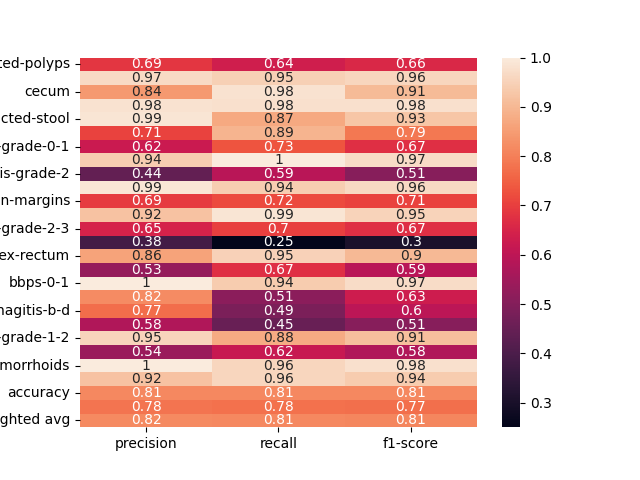

Data behind this chart, as committed beside it:
, precision, recall, f1-score
dyed-lifted-polyps, 0.6857, 0.6358, 0.6598
instrument, 0.967, 0.9462, 0.9565
cecum, 0.8418, 0.9803, 0.9058
polyp, 0.9809, 0.9778, 0.9793
impacted-stool, 0.9857, 0.8734, 0.9262
z-line, 0.7062, 0.8929, 0.7886
ulcerative-colitis-grade-0-1, 0.623, 0.7308, 0.6726
bbps-2-3, 0.9399, 1.0, 0.969
ulcerative-colitis-grade-2, 0.4432, 0.5909, 0.5065
retroflex-stomach, 0.9908, 0.9391, 0.9643
dyed-resection-margins, 0.6948, 0.7181, 0.7063
pylorus, 0.9193, 0.9867, 0.9518
ulcerative-colitis-grade-2-3, 0.6481, 0.7, 0.6731
esophagitis-a, 0.3846, 0.25, 0.303
retroflex-rectum, 0.8594, 0.9483, 0.9016
barretts-short-segment, 0.5286, 0.6727, 0.592
bbps-0-1, 1.0, 0.9381, 0.9681
ulcerative-colitis-grade-3, 0.82, 0.5125, 0.6308
esophagitis-b-d, 0.7703, 0.4872, 0.5969
ulcerative-colitis-grade-1, 0.5775, 0.4505, 0.5062
ulcerative-colitis-grade-1-2, 0.9545, 0.875, 0.913
barretts, 0.5397, 0.6182, 0.5763
hemorrhoids, 1.0, 0.9565, 0.9778
ileum, 0.9184, 0.9574, 0.9375
accuracy, 0.8138, 0.8138, 0.8138
macro avg, 0.7825, 0.7766, 0.7735
weighted avg, 0.8163, 0.8138, 0.8096
